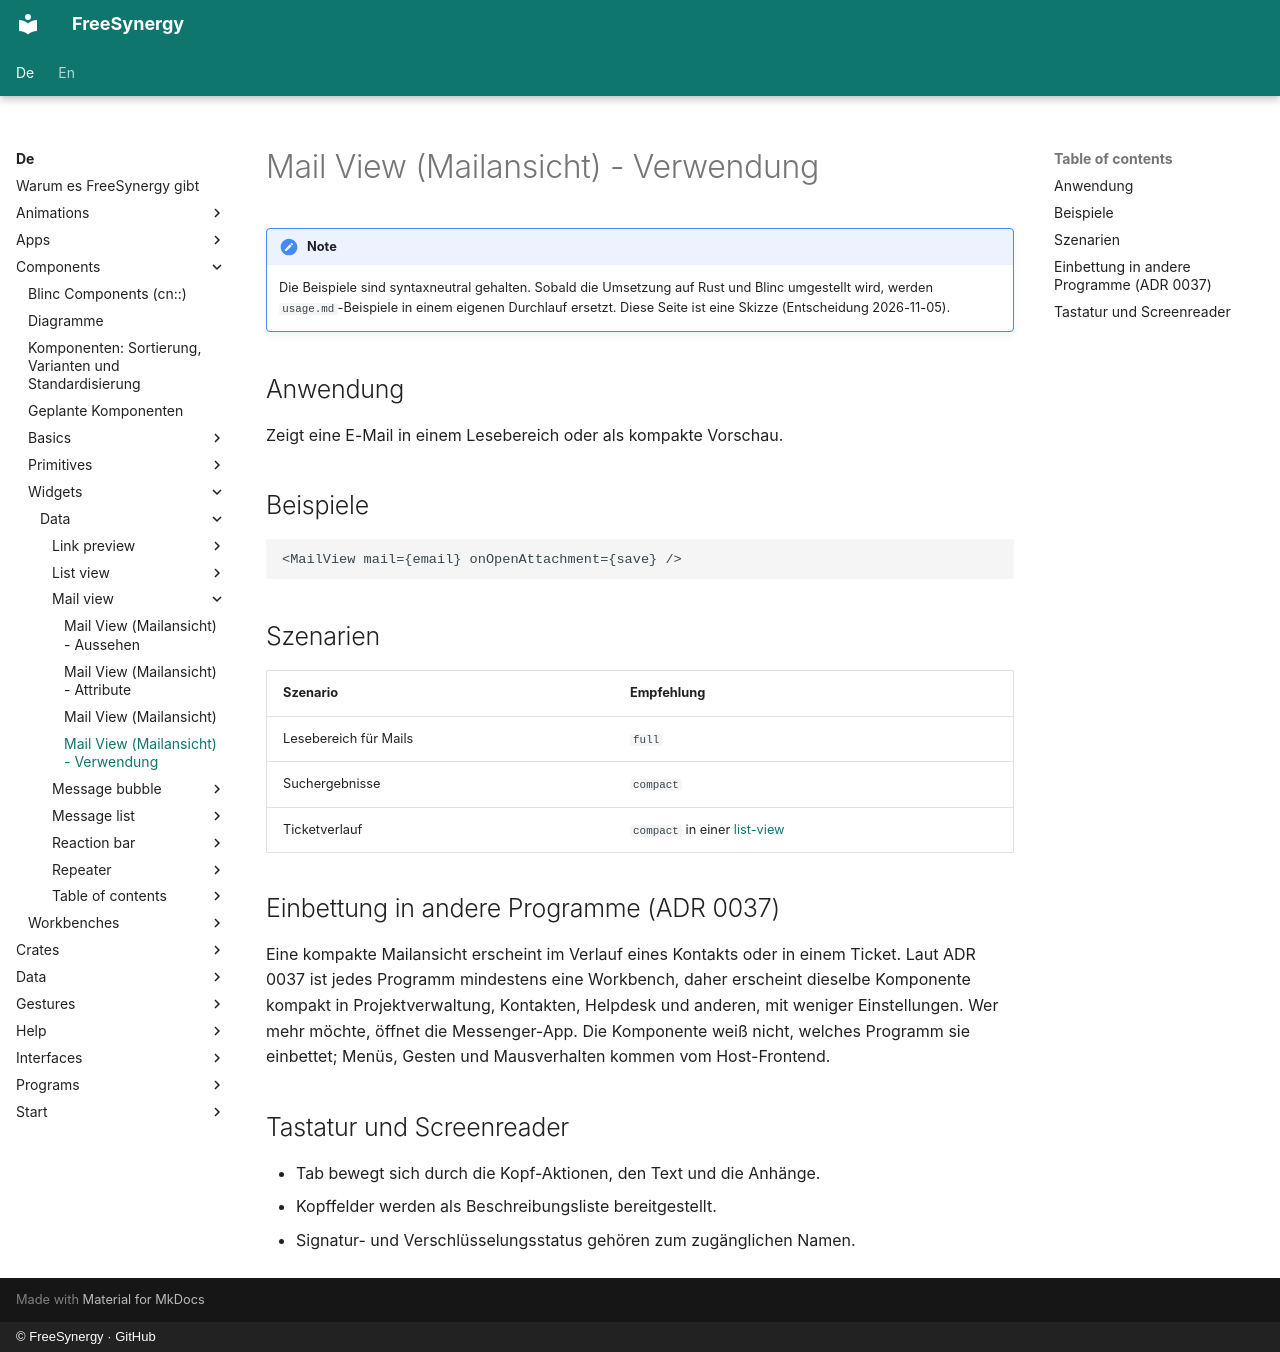

repository: FreeSynergy/fs-documentation · page: de/components/widgets/data/mail-view/usage/index.html · generator: mkdocs · copyright: © FreeSynergy · GitHub

# Mail View (Mailansicht) - Verwendung

!!! note
    Die Beispiele sind syntaxneutral gehalten. Sobald die Umsetzung auf Rust und
    Blinc umgestellt wird, werden `usage.md`-Beispiele in einem eigenen Durchlauf
    ersetzt. Diese Seite ist eine Skizze (Entscheidung 2026-11-05).

## Anwendung

Zeigt eine E-Mail in einem Lesebereich oder als kompakte Vorschau.

## Beispiele

```jsx
<MailView mail={email} onOpenAttachment={save} />
```

## Szenarien

| Szenario | Empfehlung |
|---|---|
| Lesebereich für Mails | `full` |
| Suchergebnisse | `compact` |
| Ticketverlauf | `compact` in einer [list-view](../list-view/) |

## Einbettung in andere Programme (ADR 0037)

Eine kompakte Mailansicht erscheint im Verlauf eines Kontakts oder in einem Ticket. Laut ADR 0037 ist jedes Programm mindestens eine Workbench, daher erscheint dieselbe Komponente kompakt in Projektverwaltung, Kontakten, Helpdesk und anderen, mit weniger Einstellungen. Wer mehr möchte, öffnet die Messenger-App. Die Komponente weiß nicht, welches Programm sie einbettet; Menüs, Gesten und Mausverhalten kommen vom Host-Frontend.

## Tastatur und Screenreader

- Tab bewegt sich durch die Kopf-Aktionen, den Text und die Anhänge.
- Kopffelder werden als Beschreibungsliste bereitgestellt.
- Signatur- und Verschlüsselungsstatus gehören zum zugänglichen Namen.
